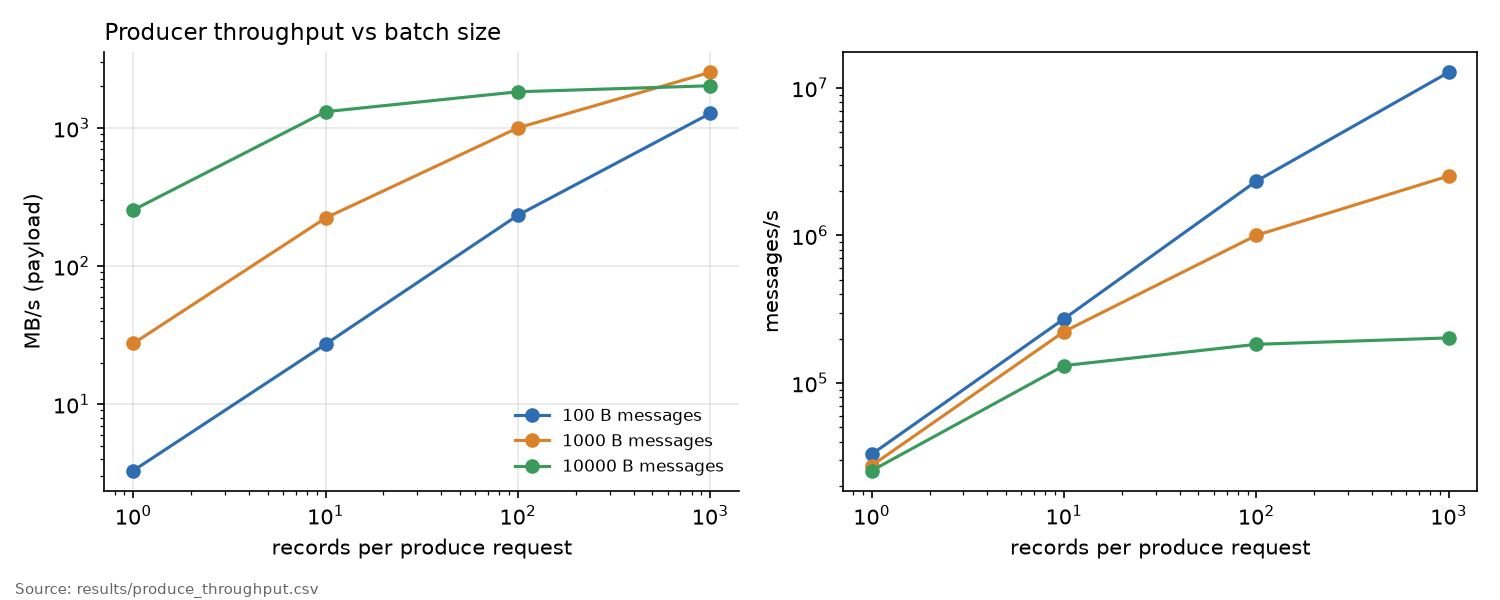

Source data for this figure (header and first rows):
msg_size, batch, reps, msgs, msgs_per_s_median, mb_per_s_median, mb_per_s_min, mb_per_s_max, load1
100, 1, 3, 95712, 32886, 3.3, 3.2, 3.4, 8
100, 10, 3, 888160, 272106, 27.2, 26.0, 29.6, 8
100, 100, 3, 1000000, 2333579, 233.4, 229.6, 240.2, 8
100, 1000, 3, 1000000, 12744103, 1274, 1139, 1282, 8
1000, 1, 3, 82608, 27534, 27.5, 21.3, 29.6, 8
1000, 10, 3, 268440, 222887, 222.9, 217.2, 225.6, 8
1000, 100, 3, 268500, 1001623, 1002, 948.6, 1132, 8
1000, 1000, 3, 269000, 2528003, 2528, 2280, 2725, 9
10000, 1, 3, 26843, 25457, 254.6, 253.6, 255.8, 9
10000, 10, 3, 26850, 131141, 1311, 1307, 1348, 9
10000, 100, 3, 26900, 182797, 1828, 1678, 2148, 9
10000, 1000, 3, 27000, 202064, 2021, 1778, 2117, 9
